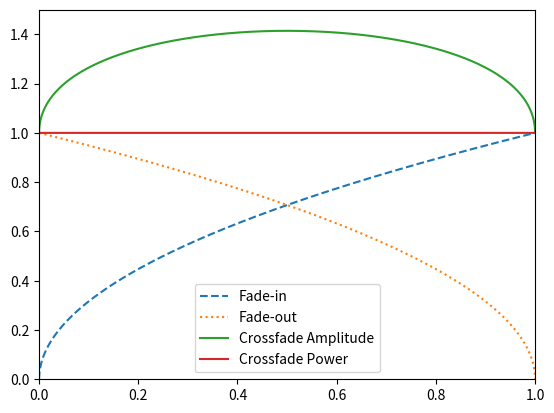

Generate this figure with matplotlib:
# EQUALFADES
# This script analyzes an exponential crossfade for
# 'equal amplitude' or 'equal power'.

import numpy as np
import matplotlib.pyplot as plt

Fs = 44100

# Square-root fades
x = 2  # can be any number >= 2
numSamples = 1 * Fs  # 1 second fade-in/out
aIn = np.linspace(0, 1, numSamples)
fadeIn = pow(aIn, 1/x)

aOut = np.linspace(1, 0, numSamples)
fadeOut = pow(aOut, 1/x)

# Compare amplitude vs. power of crossfade
plt.plot(aIn, fadeIn, '--', aIn, fadeOut, ':', aIn, fadeIn + fadeOut, aIn, (pow(fadeIn, 2) + pow(fadeOut, 2)))
plt.axis([0, 1, 0, 1.5])
plt.legend(['Fade-in', 'Fade-out', 'Crossfade Amplitude', 'Crossfade Power'])
plt.show()